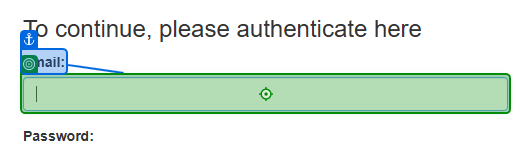
Task: Showcases the table extraction capabilities.
Workflow: LoginToAcmeWebsite

Step 1: type [Username] into the text box 'email' in window 'ACME System 1 - Log In' (msedge.exe)

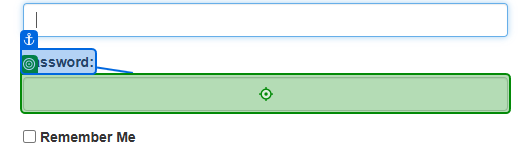
Step 2: type [Password] into the text box 'password' in window 'ACME System 1 - Log In' (msedge.exe)

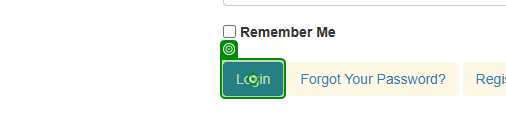
Step 3: click on the button in window 'ACME System 1 - Log In' (msedge.exe)
